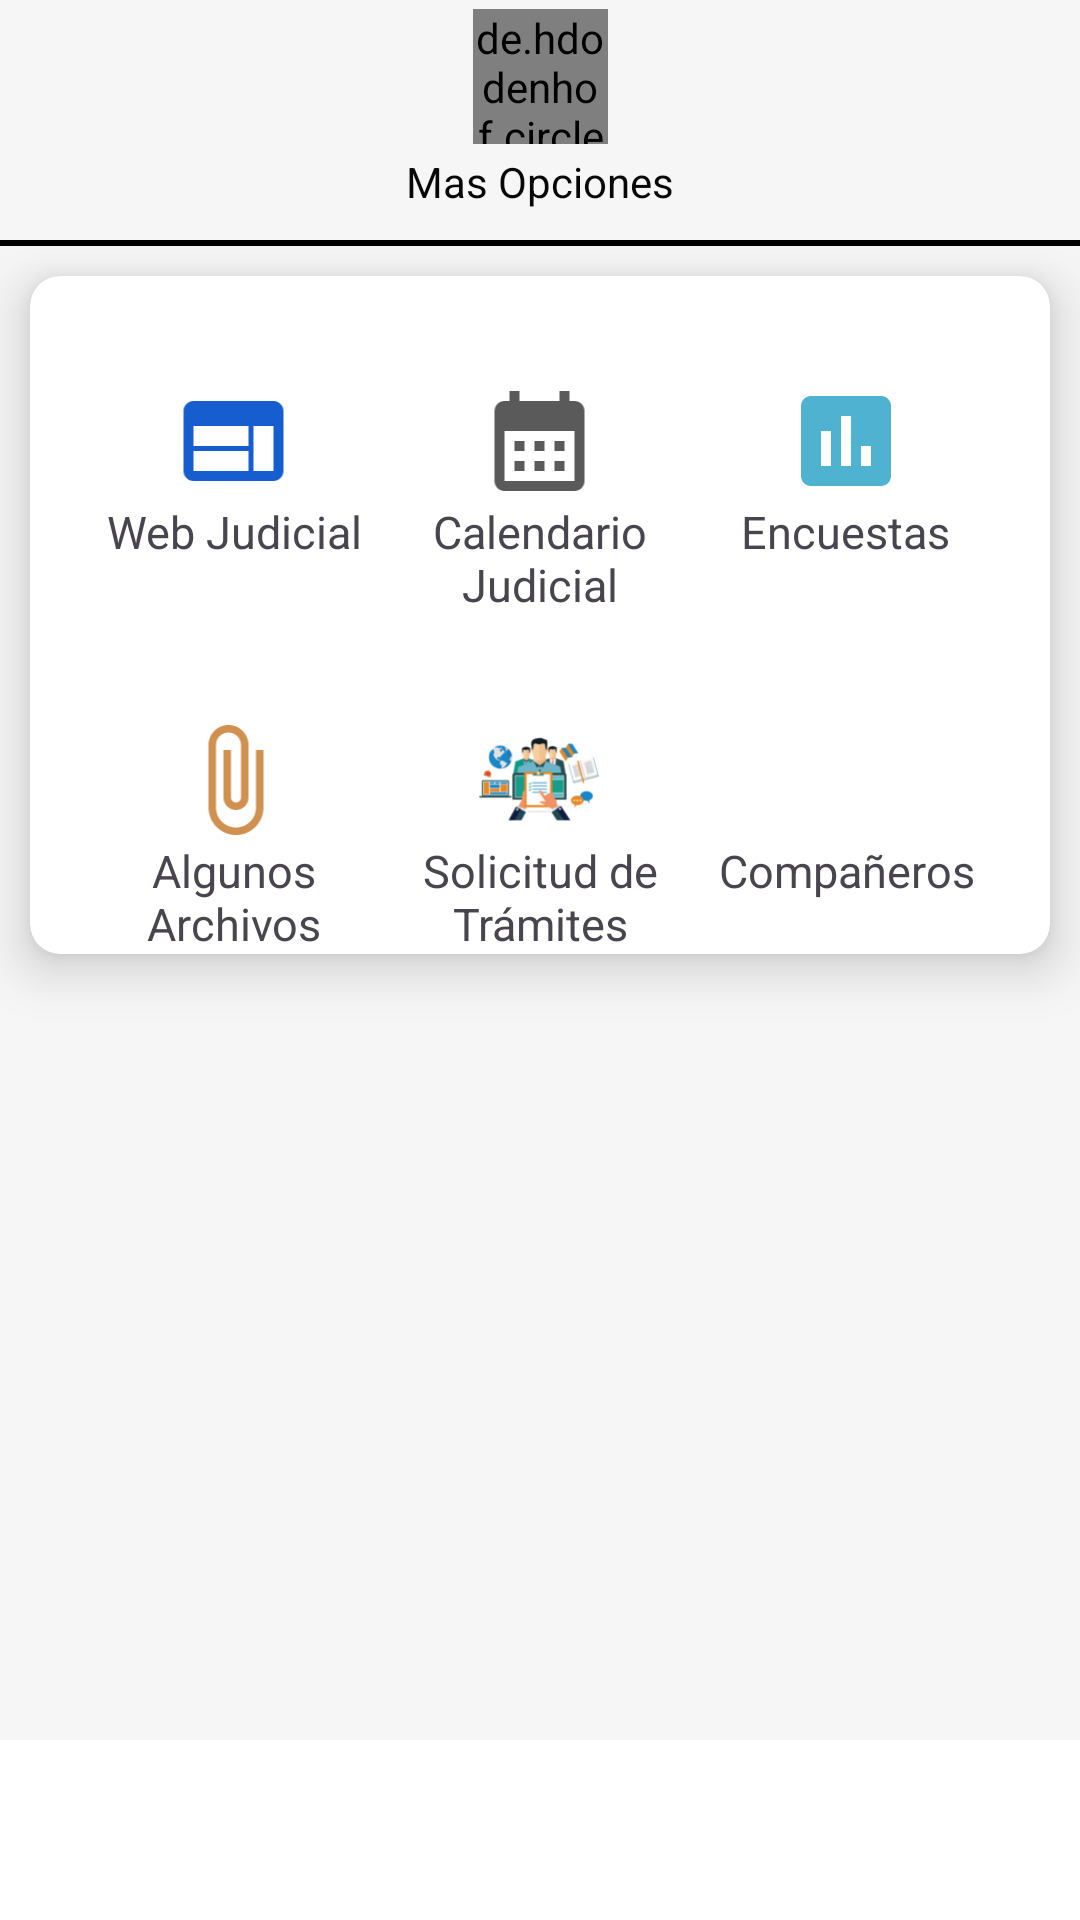

Android layout source for this screen:
<!-- AndroidManifest.xml: application theme Theme.JusCatamaraRed -->
<!-- res/layout/fragment__apps.xml -->
<?xml version="1.0" encoding="utf-8"?>
<LinearLayout xmlns:android="http://schemas.android.com/apk/res/android"
    android:layout_width="match_parent"
    android:layout_height="match_parent"
    xmlns:app="http://schemas.android.com/apk/res-auto"
    android:background="#000000"
    android:orientation="vertical">


    <LinearLayout
        android:layout_width="match_parent"
        android:layout_height="16dp"
        android:layout_weight="7"
        android:layout_gravity="center"
        android:gravity="center"
        android:orientation="horizontal"
        android:background="#f6f6f6">

        <LinearLayout
            android:layout_width="365dp"
            android:layout_height="45dp"
            android:layout_gravity="center"
            android:orientation="horizontal"
            android:gravity="center">


            <LinearLayout
                android:layout_width="wrap_content"
                android:layout_height="wrap_content"
                android:layout_gravity="center"
                android:gravity="center">

                <de.hdodenhof.circleimageview.CircleImageView
                    android:layout_width="45dp"
                    android:layout_height="45dp"
                    android:layout_gravity="center"
                    android:layout_centerInParent="true"
                    android:src="@drawable/logopoder">

                </de.hdodenhof.circleimageview.CircleImageView>

            </LinearLayout>

        </LinearLayout>




    </LinearLayout>


    <LinearLayout
        android:layout_width="match_parent"
        android:layout_height="wrap_content"
        android:layout_weight="2"
        android:orientation="horizontal"
        android:background="#f6f6f6">


        <TextView
            android:layout_width="match_parent"
            android:layout_height="wrap_content"
            android:layout_marginTop="0dp"
            android:layout_marginEnd="0dp"
            android:text="Mas Opciones"
            android:textAlignment="center"
            android:textColor="#070707"
            android:textSize="14sp" />


    </LinearLayout>


    <LinearLayout
        android:layout_width="match_parent"
        android:layout_height="94dp"
        android:layout_marginTop="2dp"
        android:layout_weight="80"
        android:background="#f6f6f6"
        >



        <androidx.cardview.widget.CardView
            android:layout_width="match_parent"
            android:layout_height="wrap_content"
            android:layout_margin="10dp"
            app:cardCornerRadius="10dp"
            app:cardElevation="10dp">

            <LinearLayout
                android:layout_width="match_parent"
                android:layout_height="wrap_content"
                android:layout_gravity="center"
                android:gravity="center"
                android:orientation="vertical">


                <LinearLayout
                    android:layout_width="match_parent"
                    android:layout_height="wrap_content"
                    android:layout_marginTop="25dp"
                    android:gravity="center_horizontal"
                    android:orientation="horizontal">


                    <LinearLayout
                        android:layout_width="wrap_content"
                        android:layout_height="wrap_content">


                        <LinearLayout
                            android:layout_width="102dp"
                            android:layout_height="wrap_content"
                            android:gravity="center"
                            android:orientation="vertical">

                            <ImageView
                                android:id="@+id/Icon_WebJus"
                                android:layout_width="43dp"
                                android:layout_height="40dp"
                                android:layout_marginTop="10dp"
                                android:src="@drawable/ic_web" />

                            <TextView
                                android:id="@+id/tv_WebJus"
                                android:layout_width="wrap_content"
                                android:layout_height="wrap_content"
                                android:text="Web Judicial"
                                android:textAlignment="center"
                                android:textSize="15sp" />
                        </LinearLayout>

                    </LinearLayout>



                    <LinearLayout
                        android:layout_width="wrap_content"
                        android:layout_height="wrap_content">


                        <LinearLayout
                            android:layout_width="102dp"
                            android:layout_height="wrap_content"
                            android:gravity="center"
                            android:orientation="vertical">

                            <ImageView
                                android:id="@+id/icon_Calendario"
                                android:layout_width="43dp"
                                android:layout_height="40dp"
                                android:layout_marginTop="10dp"
                                android:src="@drawable/ic_calendar" />

                            <TextView
                                android:id="@+id/tv_Calendario"
                                android:layout_width="wrap_content"
                                android:layout_height="wrap_content"
                                android:text="Calendario Judicial"
                                android:textAlignment="center"
                                android:textSize="15sp" />
                        </LinearLayout>

                    </LinearLayout>



                    <LinearLayout
                        android:layout_width="wrap_content"
                        android:layout_height="wrap_content">


                        <LinearLayout
                            android:layout_width="102dp"
                            android:layout_height="wrap_content"
                            android:gravity="center"
                            android:orientation="vertical">

                            <ImageView
                                android:id="@+id/icon_Encuesta"
                                android:layout_width="40dp"
                                android:layout_height="40dp"
                                android:layout_marginTop="10dp"
                                android:src="@drawable/ic_poll_24" />

                            <TextView
                                android:id="@+id/tv_Encuesta"
                                android:layout_width="wrap_content"
                                android:layout_height="wrap_content"
                                android:text="Encuestas"
                                android:textAlignment="center"
                                android:textSize="15sp" />
                        </LinearLayout>

                    </LinearLayout>

                </LinearLayout>




                <LinearLayout
                    android:layout_width="match_parent"
                    android:layout_height="wrap_content"
                    android:layout_marginTop="25dp"
                    android:gravity="center_horizontal"
                    android:orientation="horizontal">


                    <LinearLayout
                        android:layout_width="wrap_content"
                        android:layout_height="wrap_content">


                        <LinearLayout
                            android:layout_width="102dp"
                            android:layout_height="wrap_content"
                            android:gravity="center"
                            android:orientation="vertical">

                            <ImageView
                                android:id="@+id/icon_Novedades"
                                android:layout_width="43dp"
                                android:layout_height="40dp"
                                android:layout_marginTop="10dp"
                                android:src="@drawable/ic_file_24" />

                            <TextView
                                android:id="@+id/tv_Archivos"
                                android:layout_width="wrap_content"
                                android:layout_height="wrap_content"
                                android:text="Algunos Archivos"
                                android:textAlignment="center"
                                android:textSize="15sp" />
                        </LinearLayout>

                    </LinearLayout>



                    <LinearLayout
                        android:layout_width="wrap_content"
                        android:layout_height="wrap_content">


                        <LinearLayout
                            android:layout_width="102dp"
                            android:layout_height="wrap_content"
                            android:gravity="center"
                            android:orientation="vertical">

                            <ImageView
                                android:id="@+id/icon_Tramites"
                                android:layout_width="43dp"
                                android:layout_height="40dp"
                                android:layout_marginTop="10dp"
                                android:src="@drawable/recursos_humano" />

                            <TextView
                                android:id="@+id/tv_Tramites"
                                android:layout_width="80dp"
                                android:layout_height="wrap_content"
                                android:text="Solicitud de Trámites"
                                android:textAlignment="center"
                                android:textSize="15sp" />
                        </LinearLayout>

                    </LinearLayout>



                    <LinearLayout
                        android:layout_width="wrap_content"
                        android:layout_height="wrap_content">


                        <LinearLayout
                            android:layout_width="102dp"
                            android:layout_height="wrap_content"
                            android:gravity="center"
                            android:orientation="vertical">

                            <ImageView
                                android:id="@+id/icon_Companeros"
                                android:layout_width="43dp"
                                android:layout_height="40dp"
                                android:layout_marginTop="10dp"
                                android:src="@drawable/usuarios"/>

                            <TextView
                                android:id="@+id/tv_Companeros"
                                android:layout_width="wrap_content"
                                android:layout_height="wrap_content"
                                android:text="Compañeros"
                                android:textAlignment="center"
                                android:textSize="15sp" />
                        </LinearLayout>

                    </LinearLayout>

                </LinearLayout>





            </LinearLayout>

        </androidx.cardview.widget.CardView>




    </LinearLayout>

    <LinearLayout
        android:layout_width="match_parent"
        android:layout_height="60dp"
        android:background="#fff">

    </LinearLayout>/>
</LinearLayout>
<!-- resources referenced by this layout -->
<resources>
  <!-- drawable ic_calendar (drawable) -->
  <vector android:alpha="0.65" android:height="24dp"
      android:tint="#000000" android:viewportHeight="24"
      android:viewportWidth="24" android:width="24dp" xmlns:android="http://schemas.android.com/apk/res/android">
      <path android:fillColor="@android:color/white" android:pathData="M19,4h-1V2h-2v2H8V2H6v2H5C3.89,4 3.01,4.9 3.01,6L3,20c0,1.1 0.89,2 2,2h14c1.1,0 2,-0.9 2,-2V6C21,4.9 20.1,4 19,4zM19,20H5V10h14V20zM9,14H7v-2h2V14zM13,14h-2v-2h2V14zM17,14h-2v-2h2V14zM9,18H7v-2h2V18zM13,18h-2v-2h2V18zM17,18h-2v-2h2V18z"/>
  </vector>
  <!-- drawable ic_file_24 (drawable) -->
  <vector android:height="24dp" android:tint="#D0904F"
      android:viewportHeight="24" android:viewportWidth="24"
      android:width="24dp" xmlns:android="http://schemas.android.com/apk/res/android">
      <path android:fillColor="@android:color/white" android:pathData="M16.5,6v11.5c0,2.21 -1.79,4 -4,4s-4,-1.79 -4,-4V5c0,-1.38 1.12,-2.5 2.5,-2.5s2.5,1.12 2.5,2.5v10.5c0,0.55 -0.45,1 -1,1s-1,-0.45 -1,-1V6H10v9.5c0,1.38 1.12,2.5 2.5,2.5s2.5,-1.12 2.5,-2.5V5c0,-2.21 -1.79,-4 -4,-4S7,2.79 7,5v12.5c0,3.04 2.46,5.5 5.5,5.5s5.5,-2.46 5.5,-5.5V6h-1.5z"/>
  </vector>
  <!-- drawable ic_poll_24 (drawable) -->
  <vector android:height="24dp" android:tint="#4FB2D0"
      android:viewportHeight="24" android:viewportWidth="24"
      android:width="24dp" xmlns:android="http://schemas.android.com/apk/res/android">
      <path android:fillColor="@android:color/white" android:pathData="M19,3L5,3c-1.1,0 -2,0.9 -2,2v14c0,1.1 0.9,2 2,2h14c1.1,0 2,-0.9 2,-2L21,5c0,-1.1 -0.9,-2 -2,-2zM9,17L7,17v-7h2v7zM13,17h-2L11,7h2v10zM17,17h-2v-4h2v4z"/>
  </vector>
  <!-- drawable ic_web (drawable) -->
  <vector android:height="24dp" android:tint="#165DD0"
      android:viewportHeight="24" android:viewportWidth="24"
      android:width="24dp" xmlns:android="http://schemas.android.com/apk/res/android">
      <path android:fillColor="@android:color/white" android:pathData="M20,4L4,4c-1.1,0 -1.99,0.9 -1.99,2L2,18c0,1.1 0.9,2 2,2h16c1.1,0 2,-0.9 2,-2L22,6c0,-1.1 -0.9,-2 -2,-2zM15,18L4,18v-4h11v4zM15,13L4,13L4,9h11v4zM20,18h-4L16,9h4v9z"/>
  </vector>
  <!-- drawable logopoder: png bitmap (drawable, 298398 bytes) -->
  <!-- drawable recursos_humano: png bitmap (drawable, 12904 bytes) -->
  <style name="Theme.JusCatamaraRed" parent="Theme.AppCompat.Light.NoActionBar">
          
          <item name="colorPrimary">@color/purple_500</item>
          <item name="colorPrimaryVariant">@color/purple_700</item>
          <item name="colorOnPrimary">@color/white</item>
          
          <item name="colorSecondary">@color/teal_200</item>
          <item name="colorSecondaryVariant">@color/teal_700</item>
          <item name="colorOnSecondary">@color/black</item>
          
          <item name="android:statusBarColor">?attr/colorPrimaryVariant</item>
          
  
      </style>
  <color name="purple_500">#FF6200EE</color>
  <color name="purple_700">#FF3700B3</color>
  <color name="white">#FFFFFFFF</color>
  <color name="teal_200">#FF03DAC5</color>
  <color name="teal_700">#FF018786</color>
  <color name="black">#FF000000</color>
</resources>
